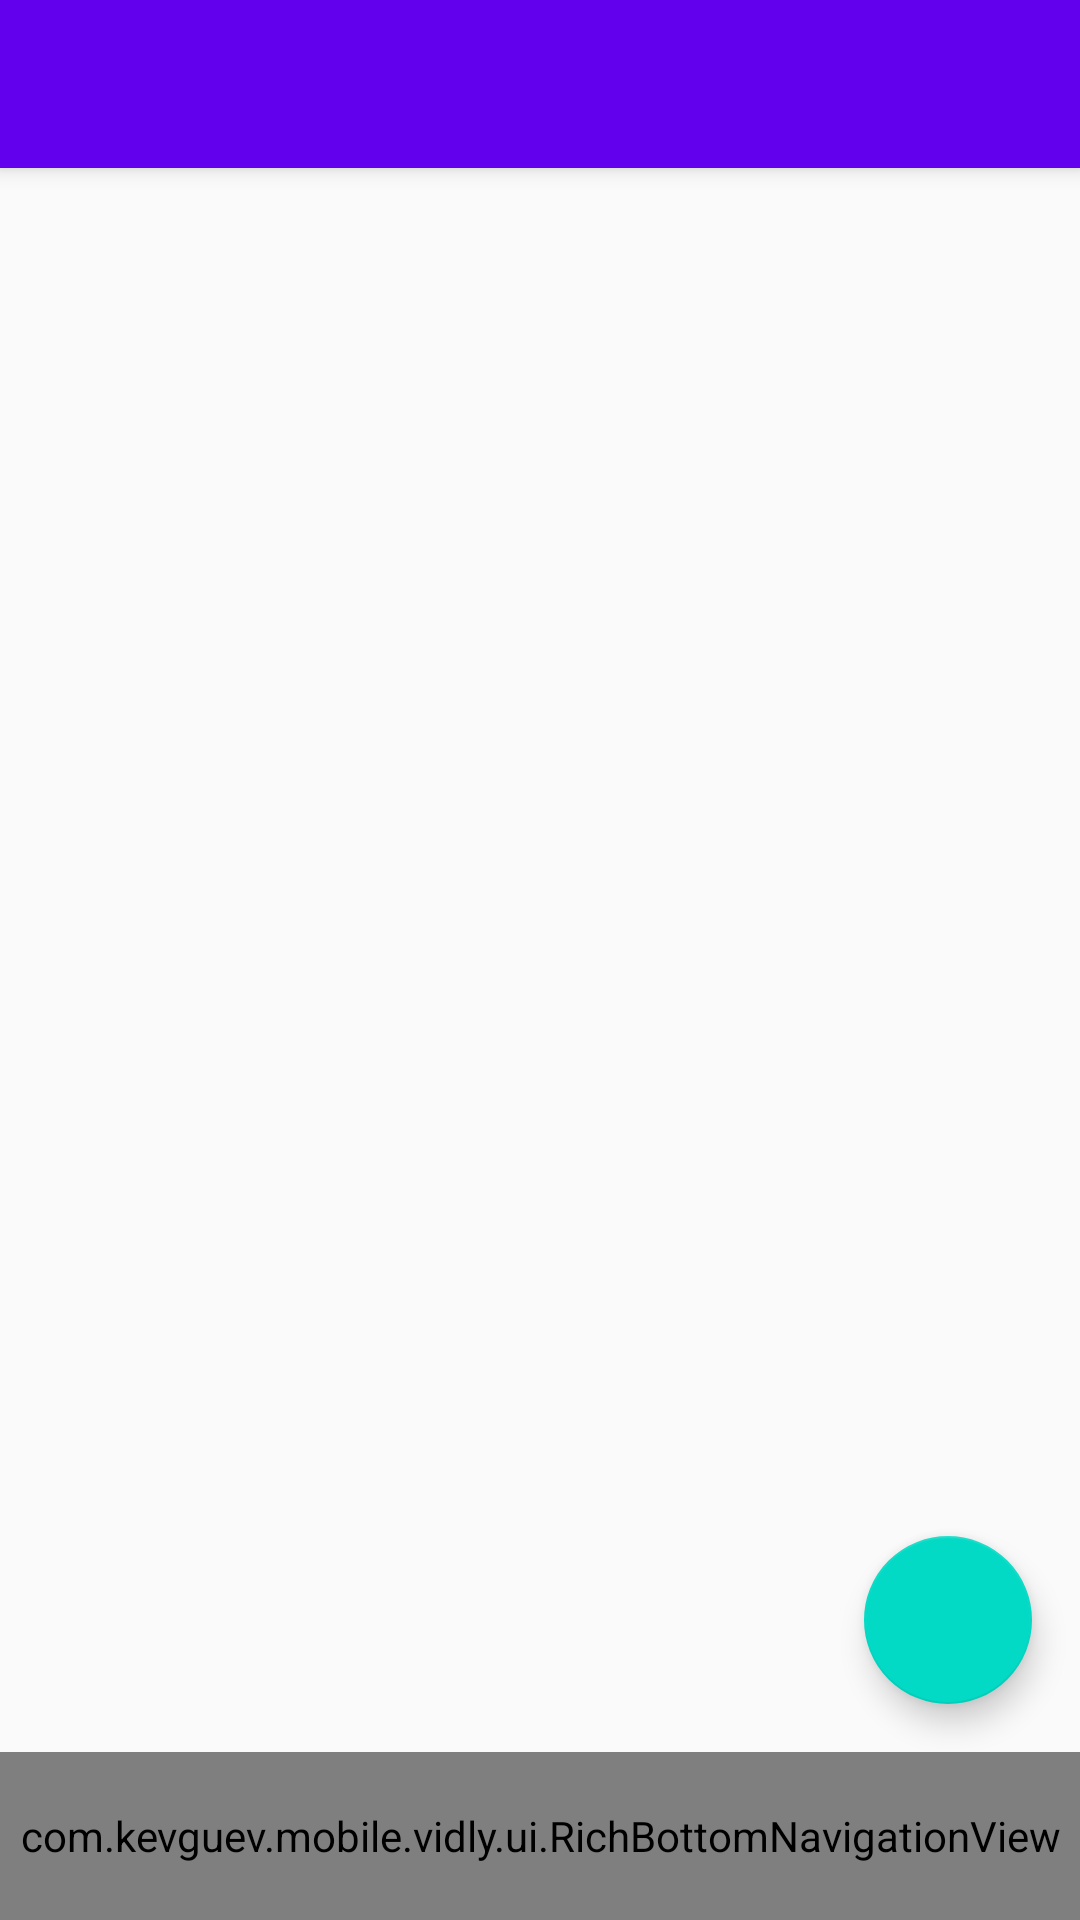

Android layout source for this screen:
<!-- AndroidManifest.xml: activity theme AppTheme.NoActionBar -->
<!-- res/layout/activity_main.xml -->
<?xml version="1.0" encoding="utf-8"?>
<android.support.design.widget.CoordinatorLayout xmlns:android="http://schemas.android.com/apk/res/android"
    xmlns:app="http://schemas.android.com/apk/res-auto"
    android:layout_width="match_parent"
    android:layout_height="match_parent"
    app:layout_insetEdge="bottom"
    >

    <android.support.design.widget.AppBarLayout
        android:layout_width="match_parent"
        android:layout_height="wrap_content"
        android:theme="@style/ThemeOverlay.AppCompat.Dark.ActionBar">

        <android.support.v7.widget.Toolbar
            android:id="@+id/toolbar"
            android:layout_width="match_parent"
            android:layout_height="?attr/actionBarSize"
            android:background="?attr/colorPrimary"
            app:layout_scrollFlags="scroll|enterAlways"
            app:popupTheme="@style/ThemeOverlay.AppCompat.Light" />

    </android.support.design.widget.AppBarLayout>
    <android.support.design.widget.FloatingActionButton
        android:id="@+id/fab"
        app:fabSize="normal"
        android:layout_width="wrap_content"
        android:layout_height="wrap_content"
        android:layout_gravity="bottom|end"
        android:layout_margin="16dp"
        android:src="@drawable/ic_location_searching_black_36dp"
        app:layout_anchorGravity="bottom|right|end"/>


    <FrameLayout
        android:id="@+id/frame_layout"
        android:layout_width="match_parent"
        android:layout_height="match_parent"
        android:layout_above="@+id/navigation"
        app:layout_behavior="@string/appbar_scrolling_view_behavior" 
        android:animateLayoutChanges="true">
    </FrameLayout>

    <com.kevguev.mobile.vidly.ui.RichBottomNavigationView
        android:id="@+id/navigation"
        android:layout_width="match_parent"
        android:layout_height="56dp"
        android:layout_gravity="bottom"
        android:background="@color/colorPrimaryDark"
        app:itemIconTint="@color/textColorPrimary"
        app:itemTextColor="@color/textColorPrimary"
        app:layout_insetEdge="bottom"
        app:menu="@menu/bottom_nav_menu"/>
    
    

    
    
    
    
    


    

</android.support.design.widget.CoordinatorLayout>
<!-- resources referenced by this layout -->
<resources>
  <style name="AppTheme.NoActionBar">
          <item name="windowActionBar">false</item>
          <item name="windowNoTitle">true</item>
      </style>
  <!-- not gathered from this repository: default colours our renderer supplied (Android Studio template values) -->
  <color name="colorPrimaryDark">#FF3700B3</color>
</resources>
